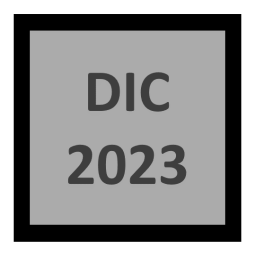
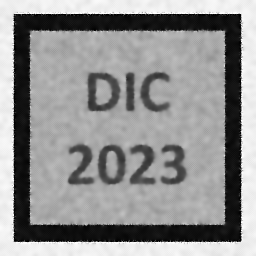
Input picture: original.pgm (256x256), committed beside the script.
Output picture: output_image.pgm (256x256), as committed by the script's author.
Transform script: iterate_c_code.py (Python; library hint: NumPy): line 63 names the input picture, line 64 names the output picture.
import subprocess
import numpy as np
import os

ROOT = os.getcwd()


def rename_file(folder_path, old_filename, new_filename):
    # Construct the full paths for the old and new files
    old_file_path = os.path.join(folder_path, old_filename)
    new_file_path = os.path.join(folder_path, new_filename)

    try:
        # Rename the file
        os.rename(old_file_path, new_file_path)
    except FileNotFoundError:
        print(f"Error: File '{old_filename}' not found.")
    except FileExistsError:
        print(f"Error: File '{new_filename}' already exists.")


def execute_c_program(program: str, input_values: list) -> str:
    c_program_path = os.path.join(ROOT, program)

    # Construct the command to execute the C program
    command = [c_program_path]

    # Run the C program using Popen to interact with stdin and stdout
    with subprocess.Popen(
        command, stdin=subprocess.PIPE, stdout=subprocess.PIPE, text=True
    ) as process:
        # Provide input to the subprocess
        process.stdin.write("\n".join(input_values))
        process.stdin.close()  # Close stdin to signal the end of input

        # Capture and print the output
        output = process.stdout.read()

    return output


def parse_diff_output(output: str, wanted_fields: list, datatypes: list) -> str:
    lines = output.splitlines()
    lines = lines[-8:]
    wanted_output = []
    for line in lines:
        for i, wanted_field in enumerate(wanted_fields):
            if wanted_field in line:
                wanted_output.append(
                    tuple(
                        [
                            datatypes[i](x.strip()) if j == 1 else x.strip()
                            for j, x in enumerate(line.split(":"))
                        ]
                    )
                )
    return wanted_output


field_to_optimize = "MSE"

noisy_image_path = "noisy.pgm"
original_image_path = "original.pgm"
output_image_path = "output_image.pgm"
num_iterations = 10

# Start values for each variable
ts_start = 0.23
lambda_start = 12.7
sigma_start = 1.7

# Max value for each variable
time_step_max = 0.23
lambda_max = 12.7
sigma_max = 1.7

# Step for each variable
ts_step = 0.01
lambda_step = 0.1
sigma_step = 0.01

current_state = []
min_value = 1000000
optimized_params = []
counter = 1
for ts in np.arange(ts_start, time_step_max + ts_step, ts_step):
    for lambda_ in np.arange(lambda_start, lambda_max + lambda_step, lambda_step):
        for sigma in np.arange(sigma_start, sigma_max + sigma_step, sigma_step):
            input_gauss_conv = [
                noisy_image_path,
                original_image_path,
                str(lambda_),
                str(sigma),
                str(ts),
                str(num_iterations),
                output_image_path,
            ]

            output = execute_c_program("iso_non_diff", input_gauss_conv)

            parsed_output = parse_diff_output(
                output, [field_to_optimize], [float, float]
            )

            curr_value = parsed_output[0][1]
            if curr_value < min_value:
                optimized_params = [ts, lambda_, sigma]
                min_value = curr_value
                print(
                    f"Found better params in try #{counter} [ts = {ts}, la = {lambda_}, sig = {sigma}] with {field_to_optimize} = {curr_value}"
                )
                rename_file(ROOT, "output_image.pgm", "best_output_image.pgm")

            counter += 1
